Run: headless pygame with SDL's dummy video driver; simulated clock (each Clock.tick advances the game by its frame time, no real sleeping); random seed 0; keys injected as events and as key.get_pressed() state; no mouse input.
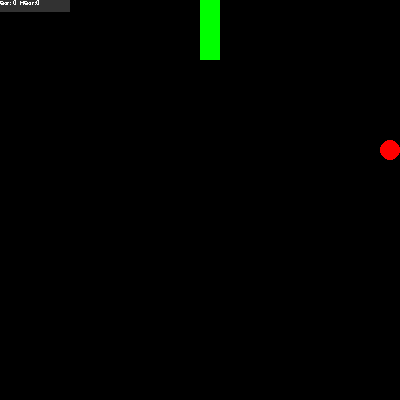
Frame 1 of 4 · flips 1–60 · no input
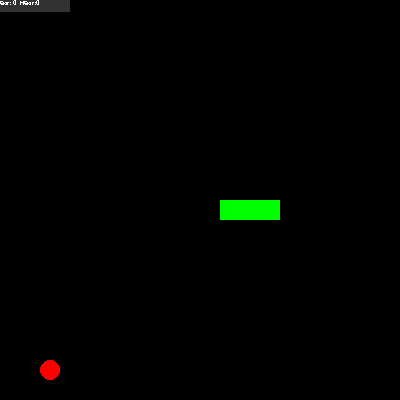
Frame 2 of 4 · flips 61–180 · tapped SPACE, RETURN · held RIGHT (→), D
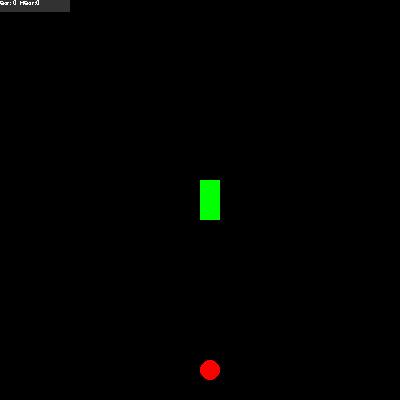
Frame 3 of 4 · flips 181–300 · held DOWN (↓), S
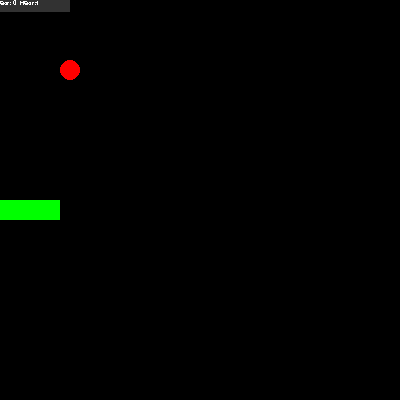
Frame 4 of 4 · flips 301–420 · held LEFT (←), A, UP (↑), W

The pygame program that drew these frames:

import pygame
import random

pygame.init() #initialize pygame
screen = pygame.display.set_mode((400, 400)) #add screen, size should be 400x400 but I use width/height anyways (so this is changable)
width = screen.get_width()
height = screen.get_height()
clock = pygame.time.Clock()
running = True
dt=0
player_pos = pygame.Vector2(width/2, height/2)
screen.fill("black")
pygame.draw.rect(screen, "green", (width/2, height/2, width/20, height/20)) #draw snake start
direction = "North"
new_direction = "North"
elapsed_time = 0
movement_tick = False
game_tick = .1 #ms
snake_length = 3
high_score = 0
pos_dict = {(width/2, height/2):snake_length-1}
            #(x,y):val
pos_fruit_x = 200
pos_fruit_y = 200
while pos_fruit_x == 200 and pos_fruit_y == 200:
    pos_fruit_x = random.randint(1,19) * width/20
    pos_fruit_y = random.randint(1,19) * height/20
pygame.draw.circle(screen, "red", (pos_fruit_x+(width/40), pos_fruit_y+(height/40)), width/40, 0)

while running:
    for event in pygame.event.get(): #check if quit, if so end loop
        if event.type == pygame.QUIT:
            running = False
    keys = pygame.key.get_pressed() #check for keys, set new direction to it (applies in frame, next frame checks updated "direction" var)
    if keys[pygame.K_w] and direction != "South":
        new_direction = "North"
    if keys[pygame.K_s] and direction != "North":
        new_direction = "South"
    if keys[pygame.K_a] and direction != "East":
        new_direction = "West"
    if keys[pygame.K_d] and direction != "West":
        new_direction = "East"
    dt = clock.tick(60) / 1000 #timer
    elapsed_time += dt #elapsed time counter, as dt just counts how much time in each 1/60 second tick passed in decimals
    if elapsed_time > game_tick: #if tick is reached
        elapsed_time -= game_tick #remove tick # from timer, effectively restarting it
        direction = new_direction
        if new_direction == "North": #offset new player position by new direction vector
            player_pos.y -= height/20
        if new_direction == "South":
            player_pos.y += height/20
        if new_direction == "West":
            player_pos.x -= width/20
        if new_direction == "East":
            player_pos.x += width/20
        fruit_obtained = False #default false
        if player_pos == (pos_fruit_x, pos_fruit_y): #check if fruit obtained
            fruit_obtained = True #if so, record it and increase length of snake
            snake_length += 1
        break_pixel = 0 #default to none
        reset = False #default to false
        for key in pos_dict: #iterate position log
            value = pos_dict[key] #for each position, value = lifespan of position
            if value == 0: #if lifespan hits 0, draw over snake (deletes pixel)
                pygame.draw.rect(screen, "black", (key[0], key[1], width/20, height/20))
                break_pixel = key #record the key to be removed (can't remove it in 'for' loop)
            elif not(fruit_obtained): #if fruit isn't obtained
                pos_dict[key] = value-1 #decay the pixel by 1
            if key == player_pos or player_pos.x/(width/20) not in range(20) or player_pos.y/(height/20) not in range(20): #if collision with wall or self
                print('Score: '+str(snake_length-3)) #print score
                screen.fill("black") #reset screen
                snake_length = 3 #reset length
                pos_dict = {(width/2, height/2):snake_length-1} #reset position log
                player_pos = pygame.Vector2(width/2, height/2) #reset position
                pygame.draw.rect(screen, "green", (width/2, height/2, width/20, height/20)) #draw new position
                direction = "North" #reset directions
                new_direction = "North"
                reset = True #record reset happening, as break only exits the 'for' loop
                while True: #find a new fruit position (exception is center, where snake spawns)
                    pos_fruit_x = random.randint(1,19) * width/20
                    pos_fruit_y = random.randint(1,19) * height/20
                    if pos_fruit_x != width/2 or pos_fruit_y != height/2:
                        break
                pygame.draw.circle(screen, "red", (pos_fruit_x+(width/40), pos_fruit_y+(height/40)), (width+height)/80, 0) #draw new fruit on new screen
                break
        if reset: #continuation of above line
            continue #reset running loop
        pos_dict[(player_pos.x,player_pos.y)] = snake_length-1 #if none was detected, log new snake position
        if break_pixel != 0: #remove pixel outside of 'for' loop
            del pos_dict[break_pixel]
        
        if fruit_obtained == True: #if fruit is obtained
            pos_fruit_retry = True #find new fruit position
            while pos_fruit_retry:
                pos_fruit_retry = False
                pos_fruit_x = random.randint(0,19) * width/20
                pos_fruit_y = random.randint(0,19) * height/20
                for key in pos_dict: #iterate through dict (maybe could do this with in? This works fine though)
                    if (pos_fruit_x, pos_fruit_y) == key:
                        pos_fruit_retry = True #and draw it (below line)
            pygame.draw.circle(screen, "red", (pos_fruit_x+(width/40), pos_fruit_y+(height/40)), (width+height)/80, 0)
        pygame.draw.rect(screen, "green", (player_pos.x, player_pos.y, width/20, height/20)) #draw new snake body
        if snake_length > high_score: #highscore variable is 3 higher than displayed; score doesn't include starting 3 length
            high_score = snake_length #update highscore if higher than new score each frame
        pygame.draw.rect(screen, (50, 50, 50), (0, 0, 70, 12)) #display scorebox background, display scores below
        screen.blit(pygame.font.SysFont('Arial', 10).render('Scr: '+str(snake_length-3)+'  HScr:'+str(high_score-3), False, 'white'), (0, 0))
        pygame.display.flip() #actually update everything on display
print('Score: '+str(snake_length-3)) #when running loop ends (pygame.QUIT occurs, game closed out of)
print('High Score:'+str(high_score-3)) #record scores in console
